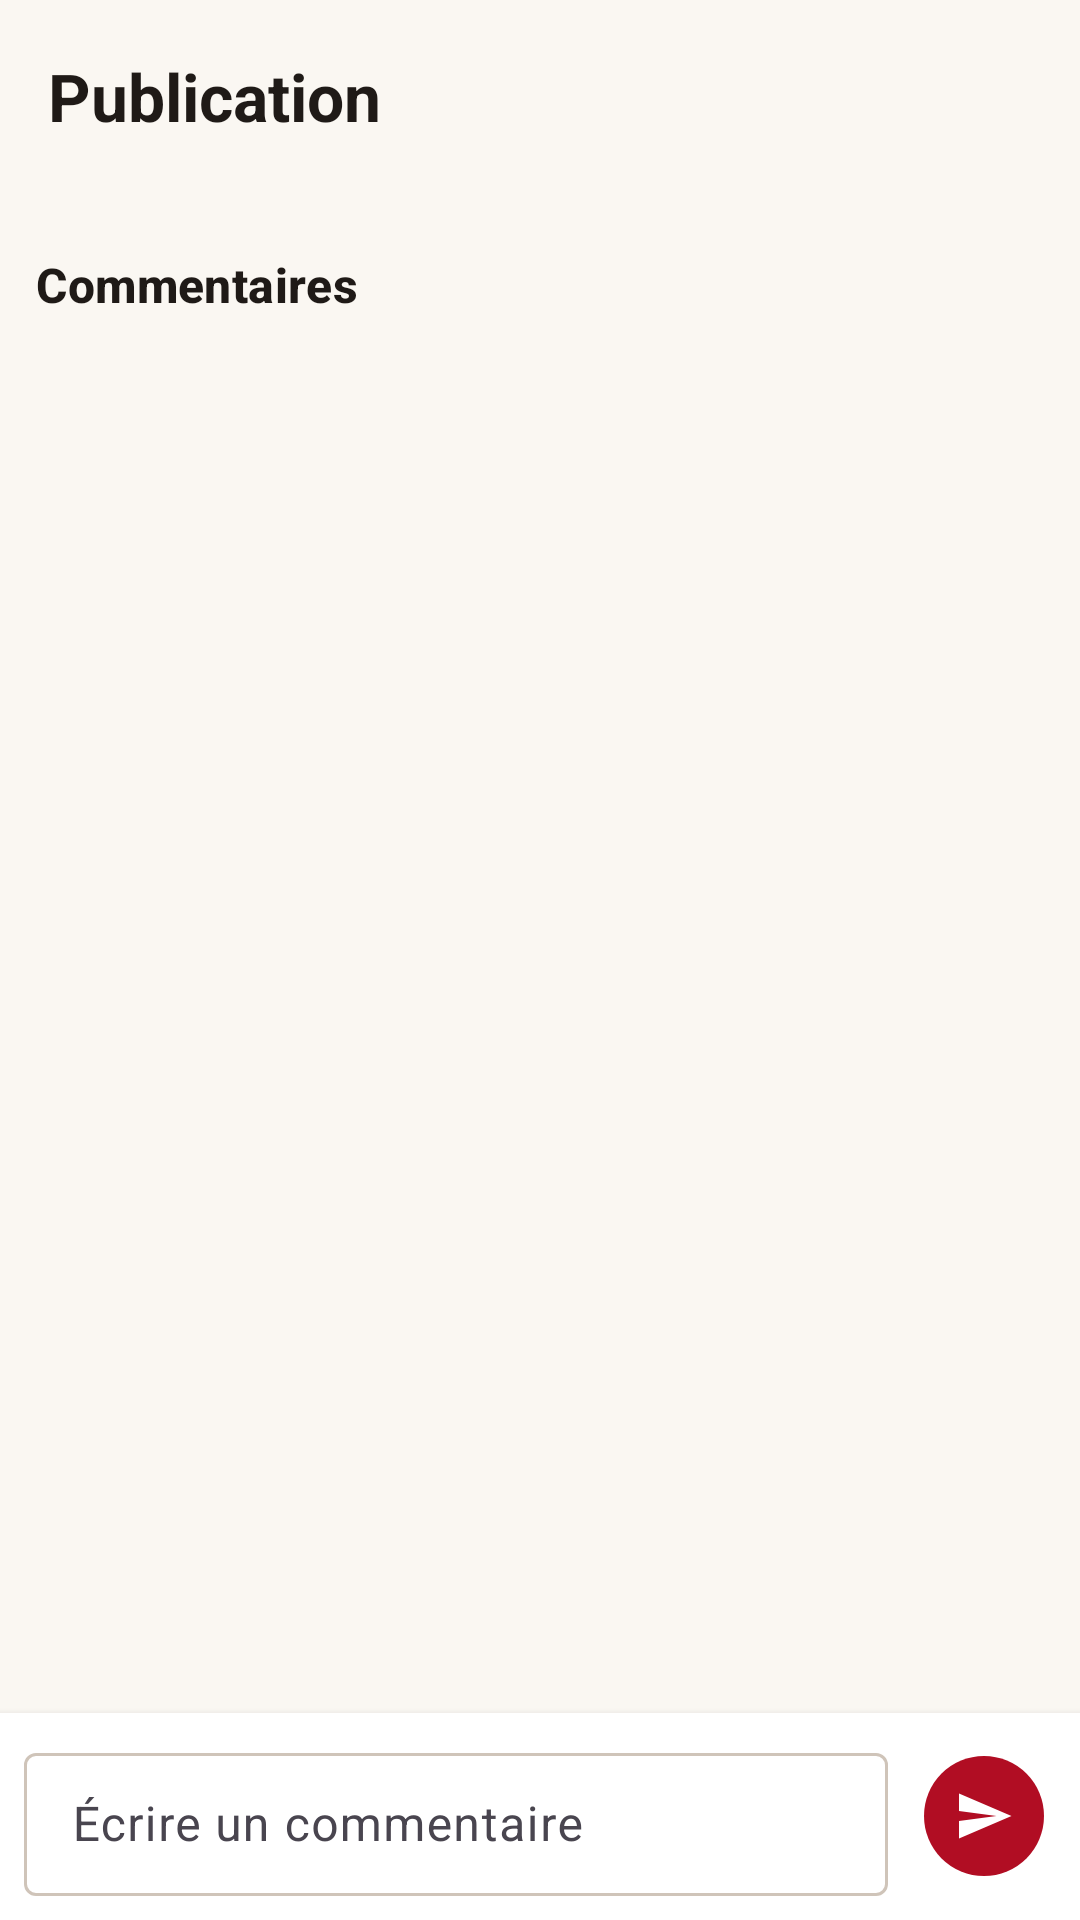

This screen was rendered from an Android layout file. Write that file and the resources it references.
<!-- AndroidManifest.xml: application theme Theme.HoeAona -->
<!-- res/layout/activity_post.xml -->
<?xml version="1.0" encoding="utf-8"?>
<LinearLayout xmlns:android="http://schemas.android.com/apk/res/android"
    xmlns:app="http://schemas.android.com/apk/res-auto"
    android:layout_width="match_parent"
    android:layout_height="match_parent"
    android:orientation="vertical"
    android:background="@color/gray_bg">

    <com.google.android.material.appbar.MaterialToolbar
        android:id="@+id/toolbar"
        style="@style/Hoe.Toolbar"
        android:layout_width="match_parent"
        android:layout_height="?attr/actionBarSize"
        app:title="@string/post_title"/>

    <androidx.core.widget.NestedScrollView
        android:layout_width="match_parent"
        android:layout_height="0dp"
        android:layout_weight="1">
        <LinearLayout
            android:layout_width="match_parent"
            android:layout_height="wrap_content"
            android:orientation="vertical"
            android:padding="12dp">
            <FrameLayout
                android:id="@+id/postContainer"
                android:layout_width="match_parent"
                android:layout_height="wrap_content"/>
            <TextView
                android:layout_width="wrap_content"
                android:layout_height="wrap_content"
                android:layout_marginTop="8dp"
                android:layout_marginBottom="4dp"
                android:text="@string/comments"
                android:textAppearance="@style/TextAppearance.Hoe.Subtitle"/>
            <TextView
                android:id="@+id/tvNoComments"
                android:layout_width="wrap_content"
                android:layout_height="wrap_content"
                android:paddingTop="8dp"
                android:text="@string/comments_empty"
                android:textAppearance="@style/TextAppearance.Hoe.Meta"
                android:visibility="gone"/>
            <LinearLayout
                android:id="@+id/layoutComments"
                android:layout_width="match_parent"
                android:layout_height="wrap_content"
                android:orientation="vertical"/>
        </LinearLayout>
    </androidx.core.widget.NestedScrollView>

    <LinearLayout
        android:layout_width="match_parent"
        android:layout_height="wrap_content"
        android:background="@color/white"
        android:elevation="4dp"
        android:gravity="center_vertical"
        android:orientation="horizontal"
        android:padding="8dp">
        <com.google.android.material.textfield.TextInputLayout
            style="@style/Widget.Material3.TextInputLayout.OutlinedBox.Dense"
            android:layout_width="0dp"
            android:layout_height="wrap_content"
            android:layout_weight="1"
            android:hint="@string/comment_hint">
            <com.google.android.material.textfield.TextInputEditText
                android:id="@+id/etComment"
                android:layout_width="match_parent"
                android:layout_height="wrap_content"
                android:inputType="textMultiLine|textCapSentences"
                android:maxLines="4"/>
        </com.google.android.material.textfield.TextInputLayout>
        <com.google.android.material.button.MaterialButton
            android:id="@+id/btnSend"
            style="@style/Widget.Material3.Button.IconButton.Filled"
            android:layout_width="wrap_content"
            android:layout_height="wrap_content"
            android:layout_marginStart="8dp"
            android:contentDescription="@string/send"
            app:icon="@drawable/ic_send"/>
    </LinearLayout>
</LinearLayout>
<!-- resources referenced by this layout -->
<resources>
  <color name="gray_bg">@color/paper</color>
  <color name="white">#FFFFFF</color>
  <!-- drawable ic_send (drawable) -->
  <vector xmlns:android="http://schemas.android.com/apk/res/android"
      android:width="24dp" android:height="24dp" android:viewportWidth="24" android:viewportHeight="24"
      android:tint="?attr/colorControlNormal">
      <path android:fillColor="@android:color/white" android:pathData="M2.01,21L23,12 2.01,3 2,10l15,2 -15,2z"/>
  </vector>
  <string name="comment_hint">Écrire un commentaire</string>
  <string name="comments">Commentaires</string>
  <string name="comments_empty">Aucun commentaire</string>
  <string name="post_title">Publication</string>
  <string name="send">Envoyer</string>
  <style name="Hoe.Toolbar" parent="Widget.Material3.Toolbar.Surface">
          <item name="android:background">@color/paper</item>
          <item name="navigationIcon">@drawable/ic_back</item>
          <item name="titleTextColor">@color/text_primary</item>
          <item name="android:elevation">0dp</item>
          <item name="titleTextAppearance">@style/TextAppearance.Hoe.ToolbarTitle</item>
      </style>
  <style name="TextAppearance.Hoe.Meta" parent="TextAppearance.Material3.BodySmall">
          <item name="android:textColor">@color/gray_text</item>
      </style>
  <style name="TextAppearance.Hoe.Subtitle" parent="TextAppearance.Material3.TitleMedium">
          <item name="android:textColor">@color/text_primary</item>
          <item name="android:textStyle">bold</item>
      </style>
  <style name="Theme.HoeAona" parent="Theme.Material3.Light.NoActionBar">
          <item name="colorPrimary">@color/primary</item>
          <item name="colorOnPrimary">@color/white</item>
          <item name="colorPrimaryContainer">@color/primary_container</item>
          <item name="colorOnPrimaryContainer">@color/primary_dark</item>
          <item name="colorSecondary">@color/primary_light</item>
          <item name="colorSecondaryContainer">@color/primary_container</item>
          <item name="android:colorBackground">@color/paper</item>
          <item name="colorSurface">@color/white</item>
          <item name="colorOnSurface">@color/text_primary</item>
          <item name="colorOutline">@color/line_strong</item>
          <item name="android:textColorPrimary">@color/text_primary</item>
          <item name="android:textColorSecondary">@color/ink2</item>
          <item name="shapeAppearanceSmallComponent">@style/Hoe.Shape.Small</item>
          <item name="shapeAppearanceMediumComponent">@style/Hoe.Shape.Small</item>
          <item name="android:statusBarColor">@color/primary_dark</item>
          <item name="android:windowLightStatusBar" tools:targetApi="m">false</item>
      </style>
  <color name="paper">#FAF7F2</color>
  <color name="text_primary">#1F1A17</color>
  <style name="TextAppearance.Hoe.ToolbarTitle" parent="TextAppearance.Material3.TitleLarge">
          <item name="android:fontFamily">serif</item>
          <item name="android:textStyle">bold</item>
      </style>
  <color name="gray_text">#8A8079</color>
  <color name="primary">@color/brand</color>
  <color name="primary_container">@color/brand_soft</color>
  <color name="primary_dark">@color/brand_deep</color>
  <color name="primary_light">#C7303F</color>
  <color name="line_strong">#CFC4B9</color>
  <color name="ink2">#5A524D</color>
  <style name="Hoe.Shape.Small" parent="">
          <item name="cornerFamily">rounded</item>
          <item name="cornerSize">6dp</item>
      </style>
  <color name="brand">#B10D23</color>
  <color name="brand_soft">#F7E3E5</color>
  <color name="brand_deep">#86101F</color>
</resources>
